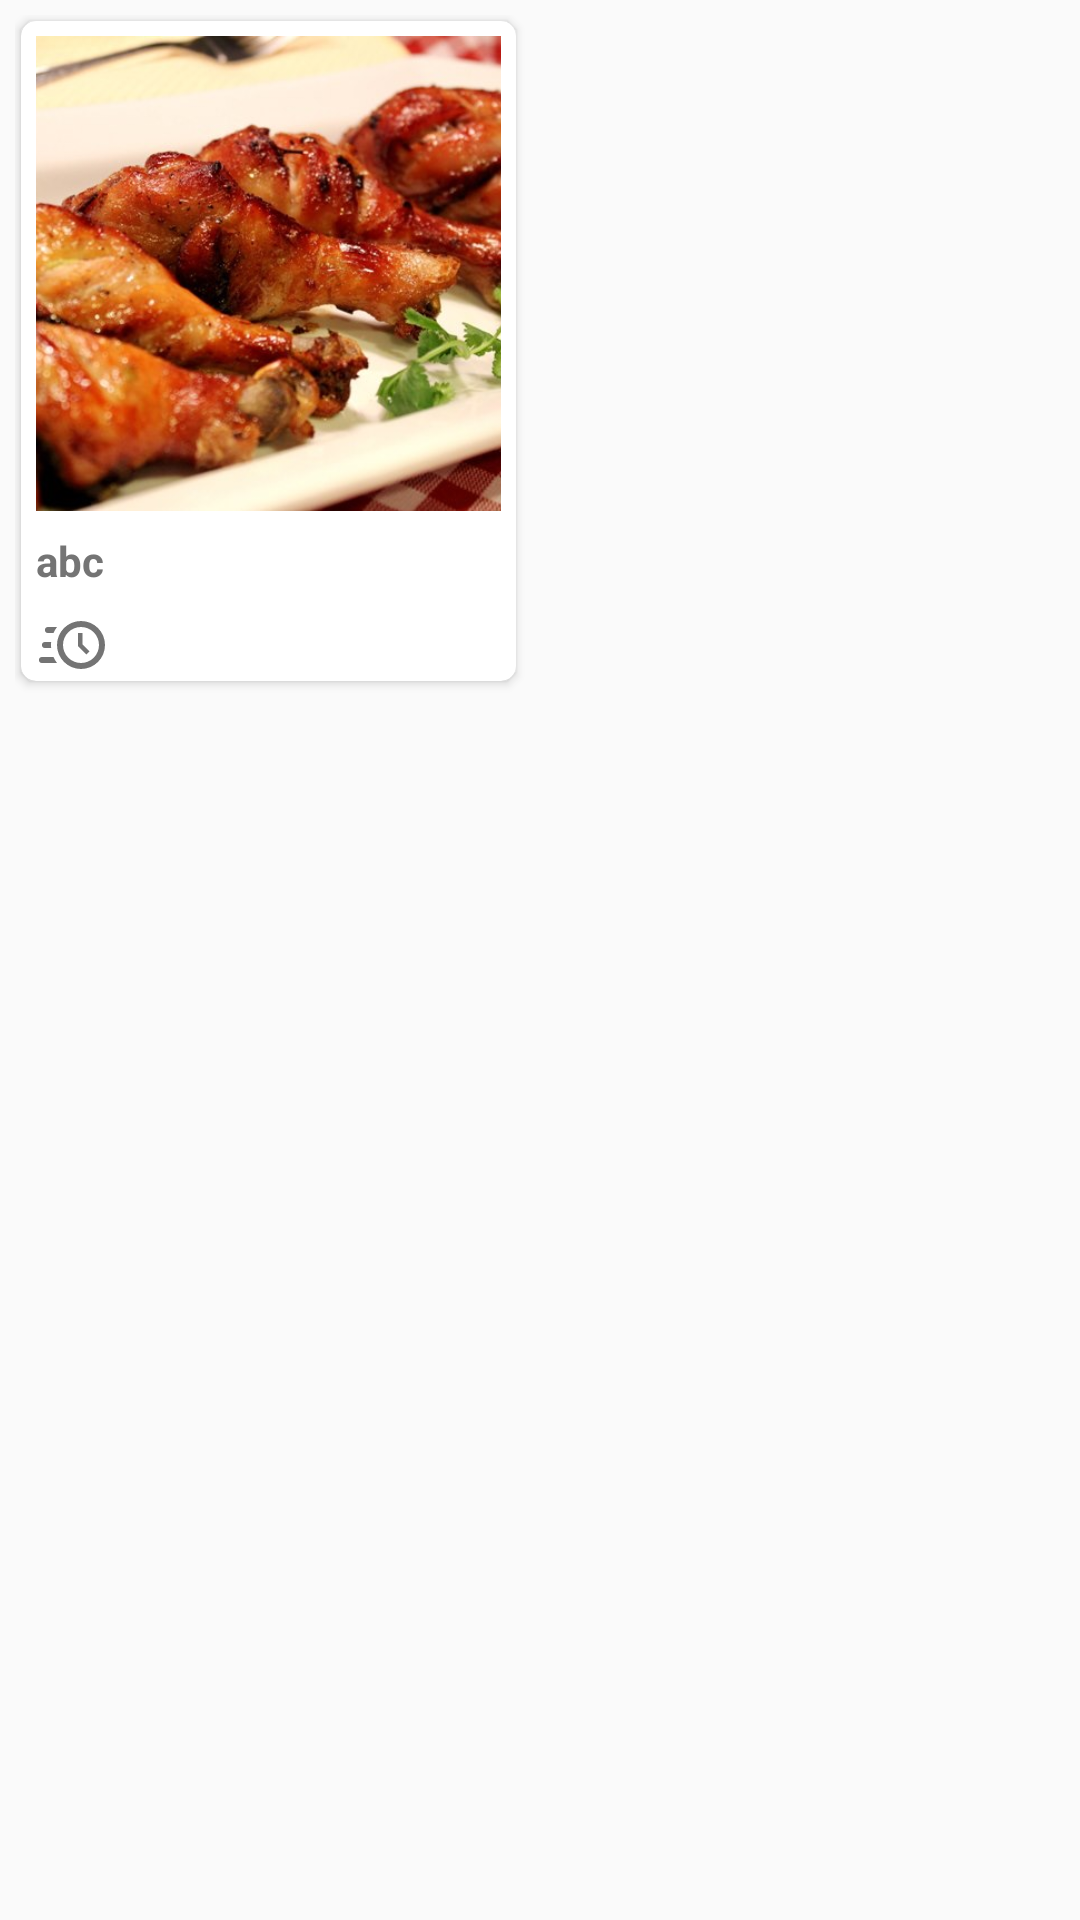

This screen was rendered from an Android layout file. Write that file and the resources it references.
<!-- AndroidManifest.xml: application theme MyMaterialTheme -->
<!-- res/layout/more_item_in_type_food_grid_item.xml -->
<?xml version="1.0" encoding="utf-8"?>
<LinearLayout
    android:paddingLeft="5dp"
    android:paddingTop="5dp"
    android:paddingBottom="10dp"
    android:layout_width="match_parent"
    android:layout_height="wrap_content"
    xmlns:app="http://schemas.android.com/apk/res-auto"
    android:background="?android:selectableItemBackground"
    android:orientation="vertical"
    xmlns:android="http://schemas.android.com/apk/res/android">

    <android.support.v7.widget.CardView
        android:id="@+id/cv_more_food"
        android:layout_width="165dp"
        android:layout_height="220dp"
        android:elevation="10dp"
        app:cardCornerRadius="5dp"
        android:layout_margin="2dp">
        <LinearLayout
            android:layout_width="match_parent"
            android:layout_height="match_parent"
            android:orientation="vertical"
            android:weightSum="3">
            <ImageView
                android:id="@+id/img_more_food"
                android:padding="5dp"
                android:layout_width="155dp"
                android:layout_height="155dp"
                android:layout_gravity="center"
                android:scaleType="centerCrop"
                android:layout_weight="2"
                android:src="@drawable/ga" />
            <TextView
                android:layout_gravity="start"
                android:layout_marginTop="2dp"
                android:layout_marginLeft="5dp"
                android:textStyle="bold"
                android:text="abc"
                android:id="@+id/tv_name_food"
                android:layout_width="wrap_content"
                android:layout_height="wrap_content"
                android:layout_weight="1"
                android:textColor="#747474"
                android:textSize="14sp" />
            <LinearLayout
                android:orientation="horizontal"
                android:layout_width="match_parent"
                android:layout_height="wrap_content">
                <ImageView
                    android:layout_marginLeft="5dp"
                    android:foregroundGravity="left"
                    android:layout_width="wrap_content"
                    android:layout_height="wrap_content"
                    android:src="@drawable/clock_fast_black"
                    android:layout_gravity="start"
                    android:layout_weight="0"/>
                <TextView
                    android:id="@+id/item_time"
                    android:textColor="@color/bb_inActiveBottomBarItemColor"
                    android:textAlignment="center"
                    android:layout_gravity="center_horizontal|center"
                    android:layout_marginStart="5dp"
                    android:layout_weight="3"
                    android:layout_width="wrap_content"
                    android:layout_height="wrap_content" />
            </LinearLayout>


        </LinearLayout>
    </android.support.v7.widget.CardView>


</LinearLayout>
<!-- resources referenced by this layout -->
<resources>
  <!-- drawable clock_fast_black (drawable) -->
  <vector xmlns:android="http://schemas.android.com/apk/res/android"
      android:height="20dp"
      android:width="20dp"
      android:viewportWidth="24"
      android:viewportHeight="24">
      <path android:fillColor="#747474" android:pathData="M15,4A8,8 0 0,1 23,12A8,8 0 0,1 15,20A8,8 0 0,1 7,12A8,8 0 0,1 15,4M15,6A6,6 0 0,0 9,12A6,6 0 0,0 15,18A6,6 0 0,0 21,12A6,6 0 0,0 15,6M14,8H15.5V11.78L17.83,14.11L16.77,15.17L14,12.4V8M2,18A1,1 0 0,1 1,17A1,1 0 0,1 2,16H5.83C6.14,16.71 6.54,17.38 7,18H2M3,13A1,1 0 0,1 2,12A1,1 0 0,1 3,11H5.05L5,12L5.05,13H3M4,8A1,1 0 0,1 3,7A1,1 0 0,1 4,6H7C6.54,6.62 6.14,7.29 5.83,8H4Z" />
  </vector>
  <!-- drawable ga: jpg bitmap (drawable-hdpi, 62707 bytes) -->
  <style name="MyMaterialTheme" parent="MyMaterialTheme.Base">
  
      </style>
  <style name="MyMaterialTheme.Base" parent="Theme.AppCompat.Light.DarkActionBar">
          <item name="windowNoTitle">true</item>
          <item name="windowActionBar">false</item>
          <item name="colorPrimary">@color/colorPrimary</item>
          <item name="colorPrimaryDark">@color/colorPrimaryDark</item>
          <item name="colorAccent">@color/colorAccent</item>
      </style>
  <color name="colorPrimary">#d32f2f</color>
  <color name="colorPrimaryDark">#d32f2f</color>
  <color name="colorAccent">#747474</color>
</resources>
